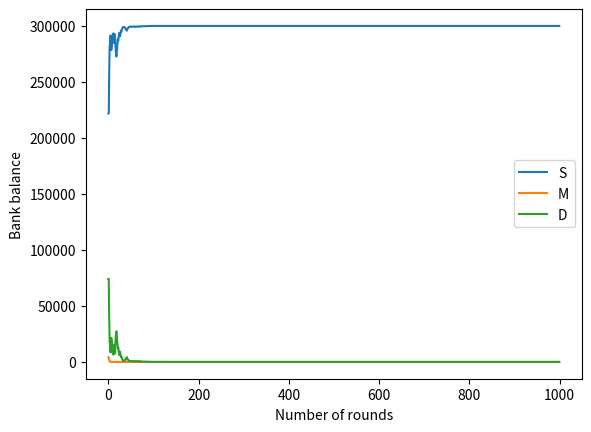

Here is the Python script that generated this plot:
import random
import numpy as np, numpy.random
import matplotlib.pyplot as plt

"""
Create three companies A, B, C and store the total money of each company.
"""
# Initial total money of A, B, C is 0.
total_money_A = 0
total_money_B = 0
total_money_C = 0

"""
Create variables to store the bank balance of 3 investors S, M, D.
"""
# Initial bank balance of S, M, D is 100000.
balance_S = 100000
balance_M = 100000
balance_D = 100000

"""
Create a list of winners till the current round.
"""
winners = ['A']

def winner():
    """
    This function gives the winner of each round.
    """
    # Choose a random number between 0 and 1. If the number is between 0 and 0.2,
    # A is chosen. If the number is between 0.2 and 0.5, B is chosen. If the number
    # is between 0.5 and 1, C is chosen.
    x = random.random()
    if x < 0.2:
        winner = 'A'
    elif x < 0.5:
        winner = 'B'
    else:
        winner = 'C'
    return winner


# Create a function which invests the money of the investors 
# in each company A, B, C. The function returns the number of shares owned by
# each investor in each company as a list.
def invest():
    # Declare global variables.
    global total_money_A
    global total_money_B
    global total_money_C
    global balance_S
    global balance_M
    global balance_D
    # Create lists that store the percent share of S, M, D in A, B, C
    # respectively.
    shares_A = []
    shares_B = []
    shares_C = []

    # x = number of times A has won till now.
    # y = number of times B has won till now.
    # z = number of times C has won till now.
    # This is done to ensure that S invests in the companies based on the past
    # data.
    x = winners.count('A')/len(winners)
    y = winners.count('B')/len(winners)
    z = winners.count('C')/len(winners)

    total_money_A += x * balance_S
    total_money_B += y * balance_S
    total_money_C += z * balance_S

    # M invests all the money in random percentage.
    # Take 3 random numbers which add to 1.
    l = np.random.dirichlet(np.ones(3),size=1) #
    p = l[0][0]
    q = l[0][1]
    r = l[0][2]
    total_money_A += p * balance_M
    total_money_B += q * balance_M
    total_money_C += r * balance_M

    # D invests 33.33% of his balance in A, 33.33% in B, 33.34% in C
    total_money_A += 0.3333 * balance_D
    total_money_B += 0.3333 * balance_D
    total_money_C += 0.3334 * balance_D

    # Calculate the number of shares owned by each investor in each company.
    # Append the shares of A to the list.
    shares_A.append(x * balance_S / total_money_A)
    shares_A.append(p * balance_M / total_money_A)
    shares_A.append(0.3333 * balance_D / total_money_A)

    # Append the shares of B to the list.
    shares_B.append(y * balance_S / total_money_B)
    shares_B.append(q * balance_M / total_money_B)
    shares_B.append(0.3333 * balance_D / total_money_B)

    # Append the shares of C to the list.
    shares_C.append(z * balance_S / total_money_C)
    shares_C.append(r * balance_M / total_money_C)
    shares_C.append(0.3334 * balance_D / total_money_C)

    # Reset the balance of S, M, D to 0.
    balance_S = 0
    balance_M = 0
    balance_D = 0

    return shares_A, shares_B, shares_C

def simulate(winner):
    """This function simulates each round.
    """
    # Declare global variables.
    global total_money_A
    global total_money_B
    global total_money_C
    global balance_S
    global balance_M
    global balance_D

    # Invest the money of the investors in each company.
    shares_A, shares_B, shares_C = invest()

    # Return the money to the investors.
    if winner == 'A':
        balance_S += 300000 * shares_A[0]
        balance_M += 300000 * shares_A[1]
        balance_D += 300000 * shares_A[2]
    elif winner == 'B':
        balance_S += 300000 * shares_B[0]
        balance_M += 300000 * shares_B[1]
        balance_D += 300000 * shares_B[2]
    else:
        balance_S += 300000 * shares_C[0]
        balance_M += 300000 * shares_C[1]
        balance_D += 300000 * shares_C[2]

    # Reset the total money of each company to 0.
    total_money_A = 0
    total_money_B = 0
    total_money_C = 0

def main():
    """This function simulates 1000 rounds.
    """
    # Simulate 1000 rounds and plot the variation in the bank balance of S, M,
    # D using matplotlib.
    # Create a list to store the bank balance of S, M, D after each round.
    global balance_S
    global balance_M
    global balance_D
    global winners
    list_S = []
    list_M = []
    list_D = []

    for i in range(1000):
        win = winner()
        winners.append(win)
        simulate(win)

        # Append the bank balance of S, M, D to the list.
        list_S.append(balance_S)
        list_M.append(balance_M)
        list_D.append(balance_D)

    # Plot the variation in the bank balance of S, M, D using matplotlib.
    plt.plot(list_S, label='S')
    plt.plot(list_M, label='M')
    plt.plot(list_D, label='D')
    plt.xlabel('Number of rounds')
    plt.ylabel('Bank balance')
    plt.legend()
    plt.show()
    # Print the final bank balance of S, M, D.
    print("Final bank balance of S: ", balance_S)
    print("Final bank balance of M: ", balance_M)
    print("Final bank balance of D: ", balance_D)


if __name__ == '__main__':
    main()


